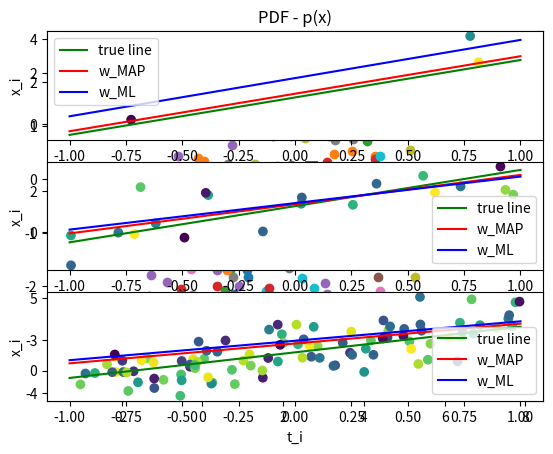

This figure's Python source:
import numpy as np
import matplotlib.pyplot as plt
import math
from numpy import *

meanvector = np.array([[2],[-1]])
covariancevector = np.array([[3, 0.75], [0.75, 1.5]])

def GenerateData():
    [eigenvalues, eigenvectors] = np.linalg.eig(covariancevector)
    l = np.matrix(np.diag(np.sqrt(eigenvalues)))
    Q = np.matrix(eigenvectors) * l

    empirical_mean = np.array([[0], [0]], float)
    empirical_cov = np.array([[0, 0], [0, 0]], float)

    data_list = []
    s = np.array([])
    for data in range(200):
        randomvector = (Q * np.random.randn(2, 1)) + meanvector
        plt.scatter([randomvector[0]],[randomvector[1]])
        data_list.append(randomvector)

        empirical_mean += randomvector

    empMean = empirical_mean/200

    for single_data in data_list:
        empirical_cov += np.matmul((single_data - empMean), (single_data - empMean).T)
    empCov = empirical_cov/200

    print("Empirical mean: ", empMean)
    print("empirical cov: ", empCov)
    plt.title('Sampling a 2D Gaussian variable')
    plt.show()

    #task b
    b_mean = 2 #from meanvector
    b_std  = np.sqrt(3) #from covariancevector [0][0] :)
    #s = np.concatenate(data_list, axis=1)
    s = np.random.normal(b_mean, b_std, 200)

    count, bins, ignored = plt.hist(s, 30, density=True)
    plt.plot(bins, 1/(b_std * np.sqrt(2 * np.pi)) * np.exp( - (bins - b_mean)**2 / (2 * b_std**2) ), linewidth=2, color='r')
    plt.title('PDF - p(x)')
    plt.show()


#TASK 2     
true_w0 = 1.26
true_w1 = 1.77
ALPHA   = 10
I       = np.identity(2)
LAMBDA  = ALPHA * 1
mu_w    = np.array([1.3, 1.7])

def wMAP(x, t):
    return np.matmul(np.linalg.inv(np.matmul(x.T, x) + (LAMBDA * I)) , ((LAMBDA * mu_w) + np.matmul(x.T, t) ) )

def wML_old(num_points, x, t):
    w0 = 0
    w1 = 0
    for i in range(num_points):
        w0 += (t[i] - true_w1*x[i])
    w0 = w0 / num_points

    for i in range(num_points):
        w1 += (t[i]*x[i] - true_w0*x[i])
    temp = 0
    for i in x:
        temp += i**2
    w1 = w1 / temp
    return w0, w1

def wML(num_points, x, t):
    #return np.matmul(np.linalg.inv(np.matmul(x.T, x)), np.matmul(x.T, t))
    retval = np.matmul(np.linalg.inv(np.matmul(x.T, x)), np.matmul(x.T, t))
    print(retval.shape)
    return retval

def posteriorMeanCov(x, t):
    mean = np.matmul(np.linalg.inv(np.matmul(x.T, x) + LAMBDA * I), np.matmul(x.T, t) + LAMBDA*mu_w)
    cov  = np.linalg.inv(np.matmul(x.T, x) + LAMBDA * I)
    return mean, cov

def LinearRegression(num_points):

    x = np.random.uniform(-1, 1, num_points)
    e = np.random.randn(num_points)
    t = true_w0 + x*true_w1 + e

    actual_x = np.ones((x.shape[0], 2))    
    actual_x[:, 0] = x   #w_MAP
    w_MAP = wMAP(actual_x, t)

    #w_ML
    # derivative of w and equalize with 0 (for both w0 and w1)
    #[1/2 E (w0 + w1*x - ti)**2]'
    w_ML = wML(num_points, actual_x, t); 
    
    plot_pos = 311
    if num_points == 20:
        plot_pos = 312
    if num_points == 100:
        plot_pos = 313
    
    plt.subplot(plot_pos)

    plt.scatter(x, t, c = 2 * np.pi * np.random.rand(num_points))
    lins = np.linspace(-1, 1, num=4)

    y = true_w0 + lins*true_w1
    plt.plot(lins, y, color='g', label='true line')

    y = w_MAP[0] + lins*w_MAP[1]
    plt.plot(lins, y, color='r', label='w_MAP')

    y = w_ML[0] + lins*w_ML[1]
    plt.plot(lins, y, color='b', label='w_ML')

    plt.xlabel('t_i')
    plt.ylabel('x_i')
    legend = plt.legend(loc='lower right', shadow=True, fontsize='x-large')

    plt.legend()

    #mean and covariance of posterior
    post_mean, post_cov = posteriorMeanCov(actual_x, t)
    print("For num_points = ", num_points)
    print("MAP Estimate ", w_MAP)
    print("ML Estimate ", w_ML)
    print("Posterior mean: ", post_mean, "Posterior cov: ", post_cov)

    return w_MAP, w_ML

if __name__ == '__main__':
    GenerateData()
    w_MAP = [0]*3
    w_ML = [0]*3
    n_data = [3, 20, 100]

    w_MAP[0], w_ML[0] = LinearRegression(n_data[0])
    w_MAP[1], w_ML[1] = LinearRegression(n_data[1])
    w_MAP[2], w_ML[2] = LinearRegression(n_data[2])

    # fig, axes = plt.subplots((3, 3), sharex=True, sharey=True, figsize=(10,10))
    # w_min = 0
    # w_max = 2

    # point_grid = np.meshgrid(np.linspace(w_min, w_max, 50), np.linspace(w_min, w_max, 50))
    # for i in range(3):
    #     cax = axes[0, 0]

    #     plt.imshow()
    plt.show()
